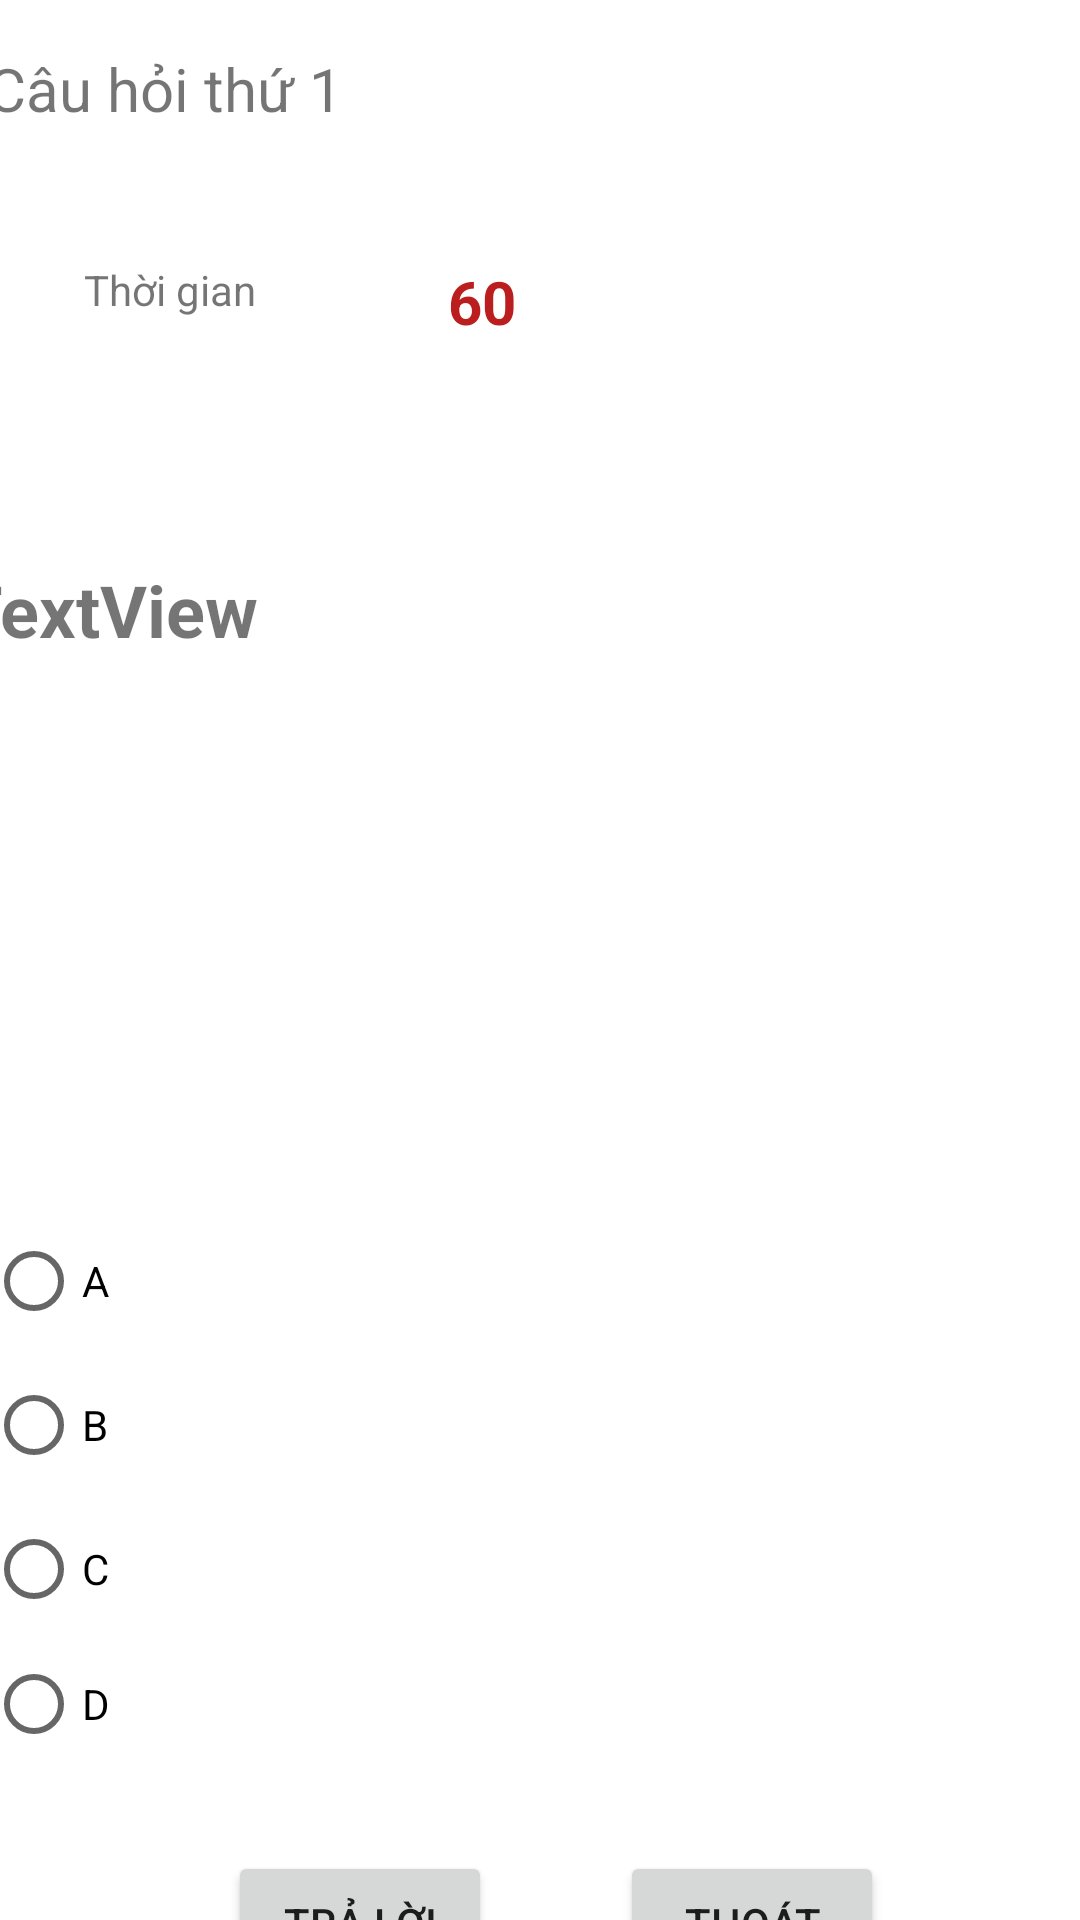

Reconstruct the res/layout file that produces this screen, plus the resources it refers to.
<!-- AndroidManifest.xml: application theme Theme.VoVanTin -->
<!-- res/layout/activity_main.xml -->
<?xml version="1.0" encoding="utf-8"?>
<androidx.constraintlayout.widget.ConstraintLayout xmlns:android="http://schemas.android.com/apk/res/android"
    xmlns:app="http://schemas.android.com/apk/res-auto"
    xmlns:tools="http://schemas.android.com/tools"
    android:layout_width="match_parent"
    android:layout_height="match_parent"
    tools:context=".MainActivity">


    <TextView
        android:id="@+id/tv_title"
        android:layout_width="wrap_content"
        android:layout_height="wrap_content"
        android:layout_marginStart="21dp"
        android:layout_marginTop="16dp"
        android:layout_marginEnd="272dp"
        android:text="Câu hỏi thứ 1"
        android:textSize="20sp"
        app:layout_constraintEnd_toEndOf="parent"
        app:layout_constraintStart_toStartOf="parent"
        app:layout_constraintTop_toTopOf="parent" />

    <TextView
        android:id="@+id/tv_time"
        android:layout_width="wrap_content"
        android:layout_height="wrap_content"
        android:layout_marginStart="28dp"
        android:layout_marginTop="44dp"
        android:text="Thời gian"
        app:layout_constraintStart_toStartOf="parent"
        app:layout_constraintTop_toBottomOf="@+id/tv_title" />

    <TextView
        android:id="@+id/tv_second"
        android:layout_width="wrap_content"
        android:layout_height="wrap_content"
        android:layout_marginStart="64dp"
        android:layout_marginTop="44dp"
        android:text="60"
        android:textColor="#BA1E1E"
        android:textSize="20sp"
        android:textStyle="bold"
        app:layout_constraintStart_toEndOf="@+id/tv_time"
        app:layout_constraintTop_toBottomOf="@+id/tv_title" />

    <ProgressBar
        android:id="@+id/prb_time"
        style="@android:style/Widget.ProgressBar.Horizontal"
        android:layout_width="343dp"
        android:layout_height="25dp"
        android:layout_marginStart="183dp"
        android:layout_marginTop="32dp"
        android:layout_marginEnd="180dp"
        android:max="60"
        android:progress="60"
        app:layout_constraintEnd_toEndOf="parent"
        app:layout_constraintHorizontal_bias="0.505"
        app:layout_constraintStart_toStartOf="parent"
        app:layout_constraintTop_toBottomOf="@+id/tv_time" />

    <TextView
        android:id="@+id/tv_content"
        android:layout_width="388dp"
        android:layout_height="208dp"
        android:layout_marginStart="176dp"
        android:layout_marginTop="24dp"
        android:layout_marginEnd="177dp"
        android:text="TextView"
        android:textSize="24sp"
        android:textStyle="bold"
        app:layout_constraintEnd_toEndOf="parent"
        app:layout_constraintStart_toStartOf="parent"
        app:layout_constraintTop_toBottomOf="@+id/prb_time" />

    <RadioGroup
        android:id="@+id/radioGroup"
        android:layout_width="389dp"
        android:layout_height="186dp"
        android:layout_marginStart="139dp"
        android:layout_marginTop="8dp"
        android:layout_marginEnd="120dp"
        app:layout_constraintEnd_toEndOf="parent"
        app:layout_constraintStart_toStartOf="parent"
        app:layout_constraintTop_toBottomOf="@+id/tv_content">

        <RadioButton
            android:id="@+id/rdoA"
            android:layout_width="match_parent"
            android:layout_height="wrap_content"
            android:text="A" />

        <RadioButton
            android:id="@+id/rdoB"
            android:layout_width="match_parent"
            android:layout_height="wrap_content"
            android:text="B" />

        <RadioButton
            android:id="@+id/rdoC"
            android:layout_width="match_parent"
            android:layout_height="wrap_content"
            android:text="C" />

        <RadioButton
            android:id="@+id/rdoD"
            android:layout_width="match_parent"
            android:layout_height="wrap_content"
            android:text="D" />
    </RadioGroup>

    <Button
        android:id="@+id/btn_answer"
        android:layout_width="wrap_content"
        android:layout_height="wrap_content"
        android:layout_marginStart="76dp"
        android:layout_marginTop="28dp"
        android:text="Trả lời"
        app:layout_constraintStart_toStartOf="parent"
        app:layout_constraintTop_toBottomOf="@+id/radioGroup" />

    <Button
        android:id="@+id/btn_exit"
        android:layout_width="wrap_content"
        android:layout_height="wrap_content"
        android:layout_marginStart="62dp"
        android:layout_marginTop="28dp"
        android:layout_marginEnd="85dp"
        android:text="Thoát"
        app:layout_constraintEnd_toEndOf="parent"
        app:layout_constraintStart_toEndOf="@+id/btn_answer"
        app:layout_constraintTop_toBottomOf="@+id/radioGroup" />

</androidx.constraintlayout.widget.ConstraintLayout>
<!-- resources referenced by this layout -->
<resources>
  <style name="Theme.VoVanTin" parent="Theme.MaterialComponents.DayNight.DarkActionBar">
          
          <item name="colorPrimary">@color/purple_500</item>
          <item name="colorPrimaryVariant">@color/purple_700</item>
          <item name="colorOnPrimary">@color/white</item>
          
          <item name="colorSecondary">@color/teal_200</item>
          <item name="colorSecondaryVariant">@color/teal_700</item>
          <item name="colorOnSecondary">@color/black</item>
          
          <item name="android:statusBarColor" tools:targetApi="l">?attr/colorPrimaryVariant</item>
          
      </style>
  <!-- not gathered from this repository: default colours our renderer supplied (Android Studio template values) -->
  <color name="purple_500">#FF6200EE</color>
  <color name="purple_700">#FF3700B3</color>
  <color name="teal_200">#FF03DAC5</color>
  <color name="teal_700">#FF018786</color>
  <color name="black">#FF000000</color>
  <color name="white">#FFFFFFFF</color>
</resources>
